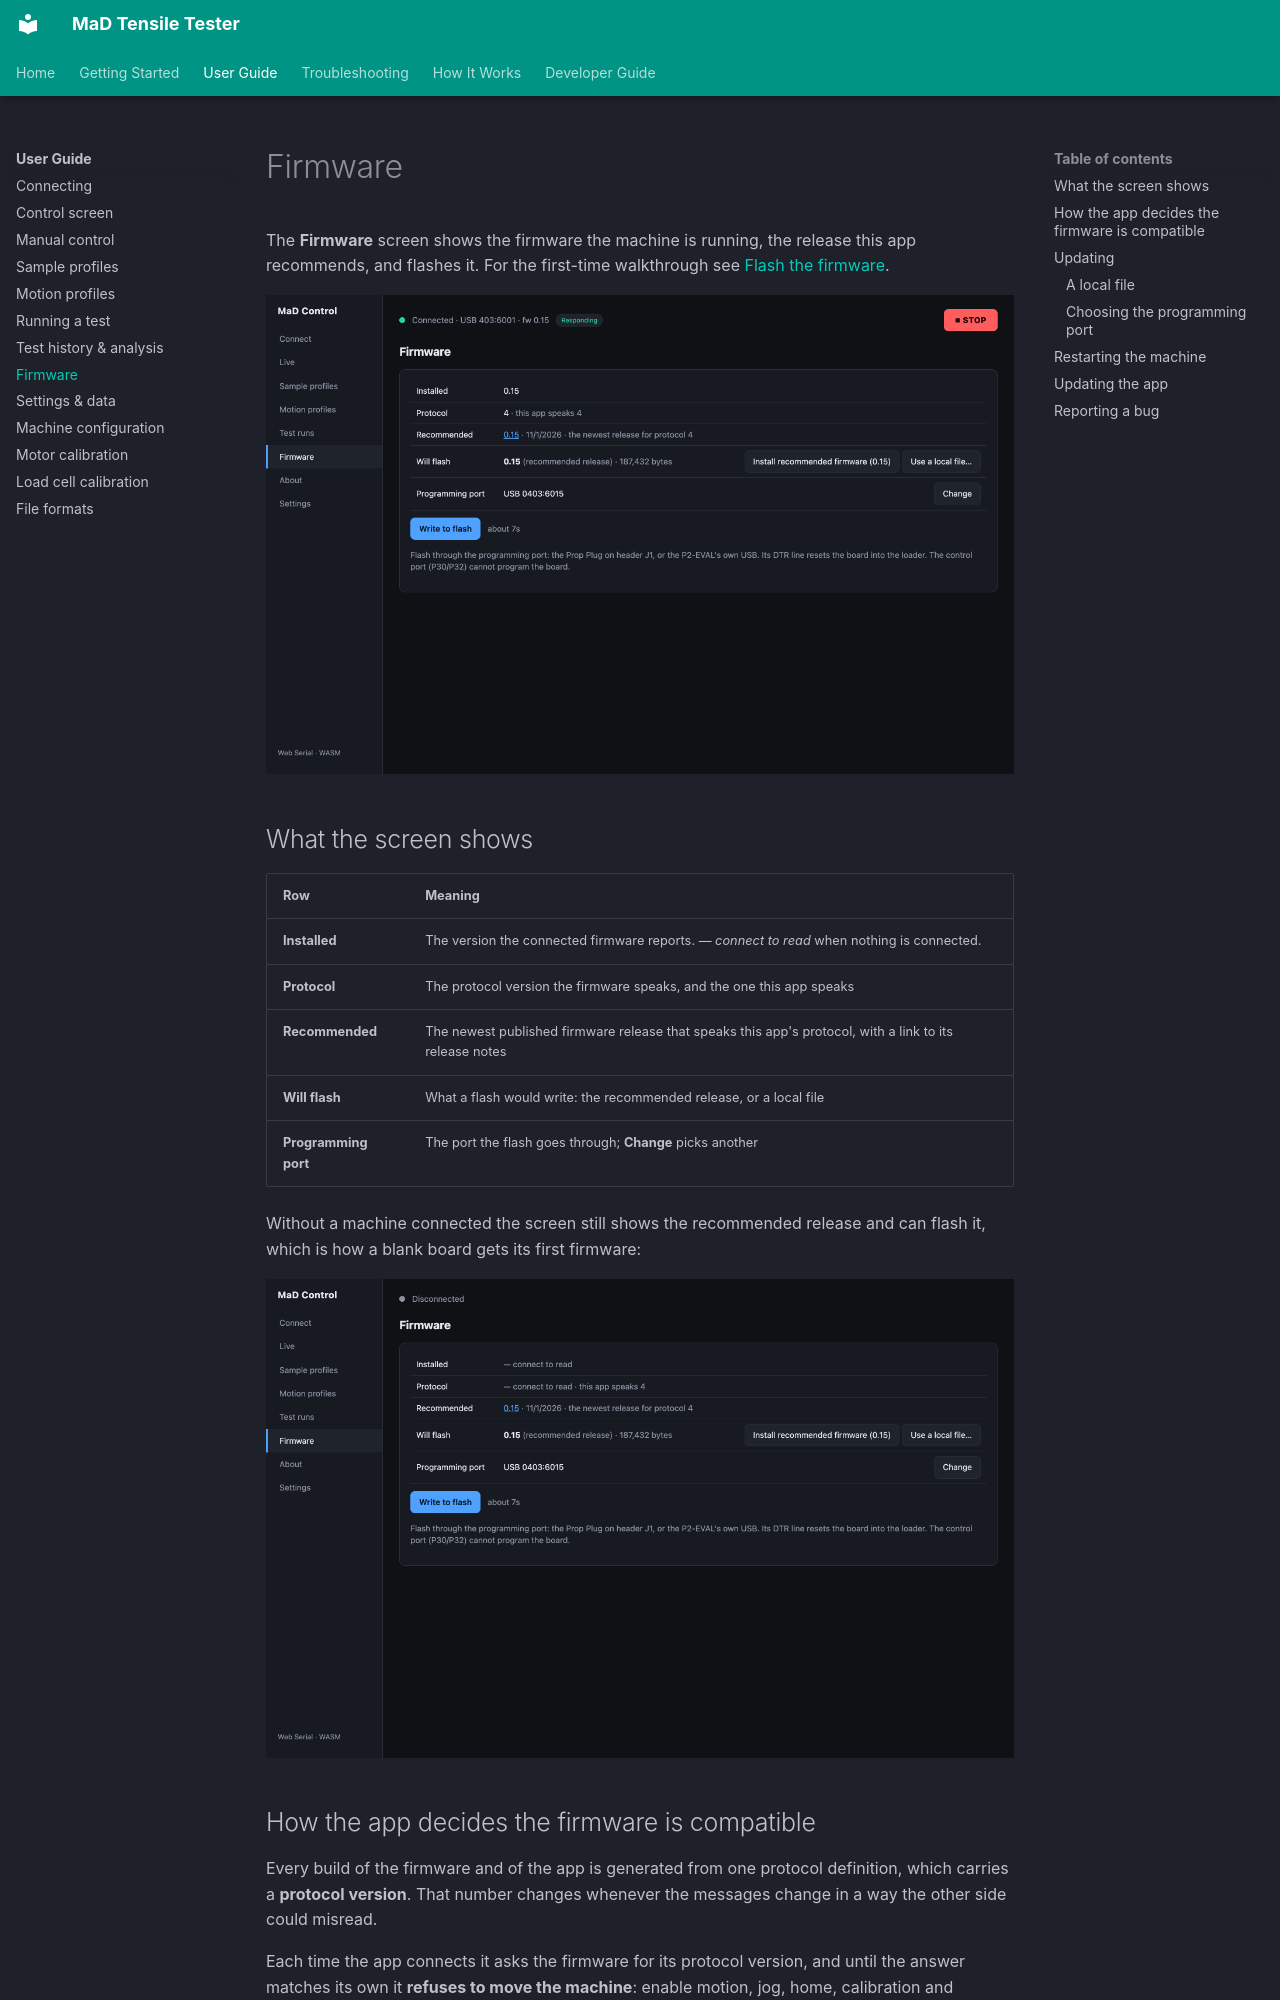

repository: RileyMcCarthy/MaD · page: user-guide/firmware-and-diagnostics/index.html · generator: mkdocs

# Firmware

The **Firmware** screen shows the firmware the machine is running, the release
this app recommends, and flashes it. For the first-time walkthrough see
[Flash the firmware](../getting-started/flashing-firmware.md).

![The Firmware screen](../assets/screenshots/firmware.png)

## What the screen shows

| Row | Meaning |
|---|---|
| **Installed** | The version the connected firmware reports. *— connect to read* when nothing is connected. |
| **Protocol** | The protocol version the firmware speaks, and the one this app speaks |
| **Recommended** | The newest published firmware release that speaks this app's protocol, with a link to its release notes |
| **Will flash** | What a flash would write: the recommended release, or a local file |
| **Programming port** | The port the flash goes through; **Change** picks another |

Without a machine connected the screen still shows the recommended release and
can flash it, which is how a blank board gets its first firmware:

![The Firmware screen with nothing connected](../assets/screenshots/firmware-disconnected.png)
